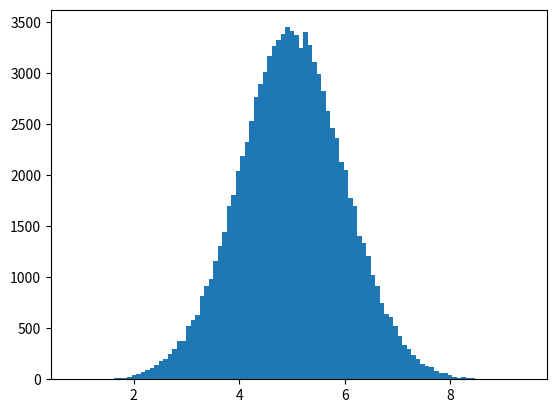

Write Python code to recreate this figure.
#distribution de données normale typique :
import numpy
import matplotlib.pyplot as plt

x = numpy.random.normal(5.0, 1.0, 100000)

plt.hist(x, 100)
plt.show()